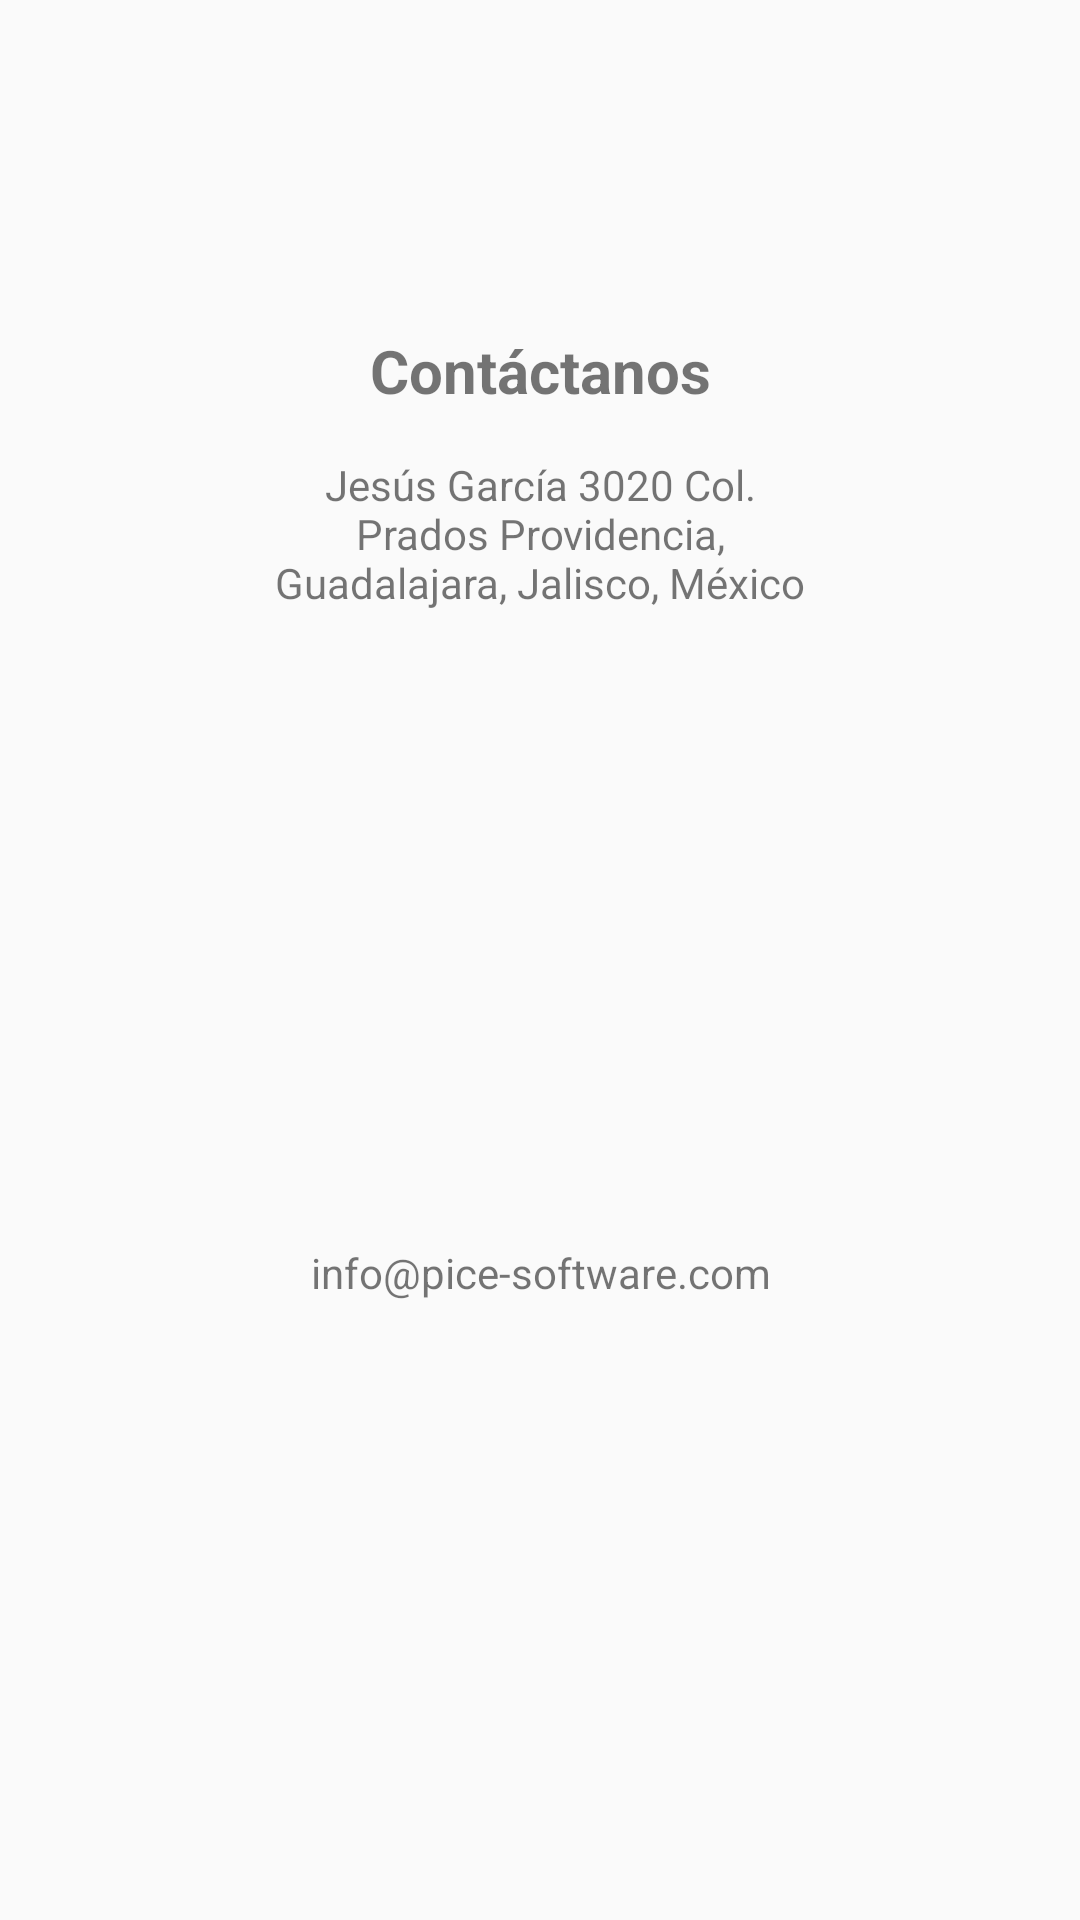

This screen was rendered from an Android layout file. Write that file and the resources it references.
<!-- AndroidManifest.xml: application theme AppTheme -->
<!-- res/layout/fragment_info.xml -->
<?xml version="1.0" encoding="utf-8"?>
<LinearLayout
    xmlns:android="http://schemas.android.com/apk/res/android"
    android:layout_width="match_parent"
    android:layout_height="wrap_content"
    android:orientation="vertical">

    <LinearLayout
        android:layout_width="match_parent"
        android:layout_height="20dp">
    </LinearLayout>

    <LinearLayout
        android:layout_width="wrap_content"
        android:layout_height="match_parent"
        android:layout_gravity="center"
        android:orientation="vertical">

        <ImageView
            android:src="@drawable/applogopice"
            android:layout_width="200dp"
            android:layout_height="80dp"
            android:layout_gravity="center"/>
        <TextView
            android:layout_width="200dp"
            android:layout_height="wrap_content"
            android:gravity="center"
            android:textStyle="bold"
            android:textSize="20dp"
            android:text="Contáctanos"
            android:padding="10dp"/>
        <TextView
            android:layout_width="200dp"
            android:layout_height="wrap_content"
            android:gravity="center"
            android:text="Jesús García 3020 Col. Prados Providencia, Guadalajara, Jalisco, México"
            android:padding="5dp"/>
        <TextView
            android:layout_width="match_parent"
            android:layout_height="match_parent"
            android:gravity="center"
            android:text="info@pice-software.com"
            android:padding="5dp"/>
        <TextView
            android:layout_width="match_parent"
            android:layout_height="match_parent"
            android:gravity="center"
            android:text="33 18 12 86 21"
            android:padding="5dp"/>
        <TextView
            android:layout_width="200dp"
            android:layout_height="50dp"
            android:gravity="center"
            android:text="http://www.pice-software.com"
            android:padding="5dp"/>
        <ImageView
            android:src="@drawable/applogopicesoftware"
            android:layout_width="180dp"
            android:layout_height="150dp"
            android:layout_gravity="center" />

    </LinearLayout>

</LinearLayout>
<!-- resources referenced by this layout -->
<resources>
  <style name="AppTheme" parent="Theme.AppCompat.Light.DarkActionBar">
          
          <item name="colorPrimary">@color/primary</item>
          <item name="colorPrimaryDark">@color/primary_dark</item>
          <item name="colorAccent">@color/accent</item>
          <item name="android:statusBarColor" tools:targetApi="lollipop">@android:color/transparent</item>
          <item name="android:windowLightStatusBar" tools:targetApi="m">true</item>
  
      </style>
  <color name="primary">#E91E63</color>
  <color name="primary_dark">#C2185B</color>
  <color name="accent">#FF4081</color>
</resources>
